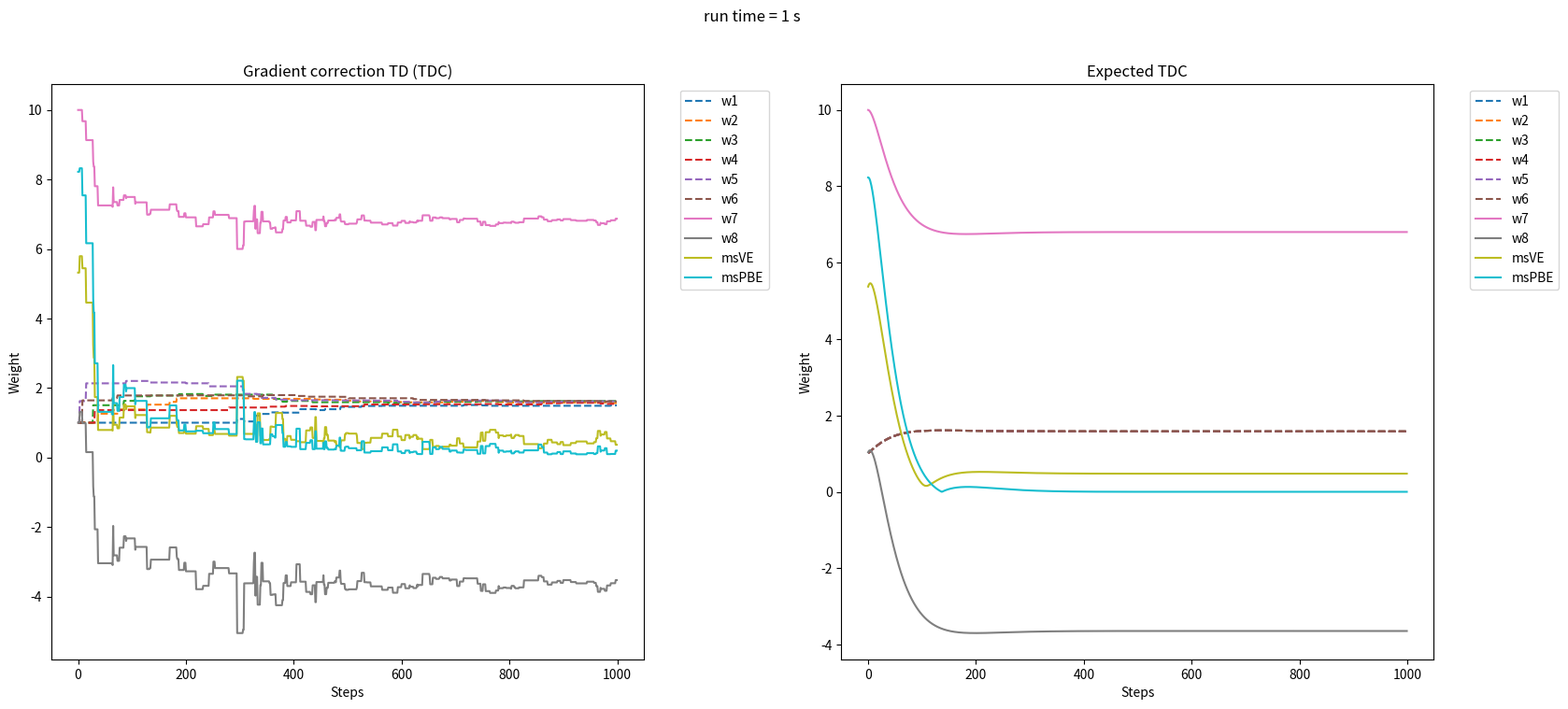

Generate this figure with matplotlib: (Note: this script raises an exception after producing the figure.)
"""Figure 11.1"""

import numpy as np
import time
import matplotlib.pyplot as plt
from tqdm import trange


class Baird:
    def __init__(self):
        # Process Parameters
        self.state = 0
        self.weight = []
        self.gradient_correction = []

        # Settings
        self.n_states = 7
        self.n_weights = 8
        self.states = np.arange(self.n_states)
        self.max_steps = 1000
        self.eps = 0.1
        self.step_size_a = 0.01
        self.step_size_b = 0.01
        self.discount = 0.99
        self.feature = np.zeros((self.n_states, self.n_weights))

        # Records
        self.weight_record = []
        self.ve_record = []
        self.pbe_record = []

    def reset(self):
        self.state = 0
        self.weight = np.asarray([1, 1, 1, 1, 1, 1, 10, 1], dtype=float)
        self.weight_record = []
        self.ve_record = []
        self.pbe_record = []
        self.gradient_correction = np.zeros(self.n_weights)
        for i, state in enumerate(self.states):
            if state in self.states[:-1]:
                self.feature[i, i] = 2
                self.feature[i, -1] = 1
            elif state == self.states[-1]:
                self.feature[i, i] = 1
                self.feature[i, -1] = 2

    def get_state_values(self, state):
        return np.dot(self.feature[state, :], self.weight)

    def update_weight(self, state, change):
        self.weight += np.dot(self.feature[state, :], change)

    def behavior_policy(self):
        if np.random.binomial(1, 1/self.n_states):
            self.state = self.states[-1]
        else:
            self.state = np.random.choice(self.states[:-1])
        return self.state

    def mean_square_ve(self):
        ve = np.sqrt(np.mean(np.power(np.dot(self.feature, self.weight), 2)))
        self.ve_record.append(ve)

    def mean_square_pbe(self):
        be = np.zeros(self.n_states)
        for state in self.states:
            value, next_value = self.get_state_values(state), self.get_state_values(self.states[-1])
            be[state] += 0 + self.discount * next_value - value
        state_distribution = np.asarray([1 / self.n_states] * self.n_states)
        state_distribution_mat = np.matrix(np.diag(state_distribution))
        projection = np.matrix(self.feature) * \
            np.linalg.pinv((self.feature.T * state_distribution_mat) * self.feature) * \
            np.matrix(self.feature.T) * state_distribution_mat
        be = np.dot(np.asarray(projection), be)
        self.pbe_record.append(np.sqrt(np.dot(np.power(be, 2), state_distribution)))

    def semi_gradient_off_policy_td(self):
        self.reset()
        for _ in trange(self.max_steps):
            state = self.state
            value = self.get_state_values(state)
            next_state = self.behavior_policy()
            next_value = self.get_state_values(next_state)
            if next_state == self.states[-1]:
                change = 1 / (1/self.n_states) * self.step_size_a * (0 + self.discount * next_value - value)
            else:
                change = 0
            self.update_weight(state, change)
            self.weight_record.append(self.weight.copy())

    def semi_gradient_dp(self):
        self.reset()
        for _ in trange(self.max_steps):
            change = []
            for state in self.states:
                expected_return = 0 + self.discount * self.get_state_values(self.states[-1])
                change.append(self.step_size_a * (expected_return - self.get_state_values(state)) / self.n_states)
            for i, state in enumerate(self.states):
                self.update_weight(state, change[i])
            self.weight_record.append(self.weight.copy())

    def gradient_correction_td(self):
        self.reset()
        for _ in trange(self.max_steps):
            state = self.state
            value = self.get_state_values(state)
            next_state = self.behavior_policy()
            next_value = self.get_state_values(next_state)
            if next_state == self.states[-1]:
                x = self.feature[state, :]
                next_x = self.feature[next_state, :]
                delta = 0 + self.discount * next_value - value
                rho = 1 / (1 / self.n_states)
                change = rho * self.step_size_a
                change *= delta * x - self.discount * next_x * np.dot(x, self.gradient_correction)
                self.gradient_correction += self.step_size_b * rho * (delta - np.dot(self.gradient_correction, x) * x)
            else:
                change = 0
            self.weight += np.asarray(change)
            self.weight_record.append(self.weight.copy())
            self.mean_square_ve()
            self.mean_square_pbe()

    def gradient_correction_td_expected(self):
        self.reset()
        update_weight = 1 / self.n_states
        for _ in trange(self.max_steps):
            changes = np.zeros(self.n_weights)
            changes_gc = np.zeros(self.n_weights)
            for state in self.states:
                x, next_x = self.feature[state, :], self.feature[-1, :]
                value, next_value = self.get_state_values(state), self.get_state_values(self.states[-1])
                delta = 0 + self.discount * next_value - value
                rho = 1 / (1 / self.n_states)
                change = rho * self.step_size_a
                change *= delta * x - self.discount * next_x * np.dot(x, self.gradient_correction)
                change_gc = self.step_size_b * rho * (delta - np.dot(self.gradient_correction, x) * x)
                changes += change
                changes_gc += change_gc
            self.weight += changes * update_weight / self.n_states
            self.gradient_correction += changes_gc * update_weight / self.n_states
            self.weight_record.append(self.weight.copy())
            self.mean_square_ve()
            self.mean_square_pbe()

    def figure_11_2(self):
        start_time = time.time()
        self.max_steps = 1000
        plt.figure(figsize=(12, 5))

        plt.subplot(1, 2, 1)
        self.semi_gradient_off_policy_td()
        record = np.asarray(self.weight_record)
        for i in range(8):
            plt.plot(record[:, i], label=f'w{i+1}')
        plt.xlabel('Steps')
        plt.ylabel('Weight')
        plt.title('Semi-gradient Off-policy TD')
        plt.legend()

        plt.subplot(1, 2, 2)
        self.semi_gradient_dp()
        record = np.asarray(self.weight_record)
        for i in range(8):
            plt.plot(record[:, i], label=f'w{i + 1}')
        plt.xlabel('Steps')
        plt.ylabel('Weight')
        plt.title('Semi-gradient DP')
        plt.legend()

        plt.suptitle(f'run time = {int(time.time() - start_time)} s')
        plt.savefig(f'images/figure 11.2.2.png')
        plt.close()

    def figure_11_5(self):
        start_time = time.time()
        self.max_steps = 1000
        self.step_size_a = 0.005
        self.step_size_b = 0.05
        plt.figure(figsize=(20, 8))

        for i in range(2):
            ax = plt.subplot(1, 2, i+1)
            if i == 0:
                self.gradient_correction_td()
                plt.title('Gradient correction TD (TDC)')
            else:
                self.gradient_correction_td_expected()
                plt.title('Expected TDC')
            record = np.asarray(self.weight_record)
            for j in range(6):
                plt.plot(record[:, j], '--', label=f'w{j + 1}')
            for j in range(6, 8):
                plt.plot(record[:, j], label=f'w{j + 1}')
            plt.plot(self.ve_record, label='msVE')
            plt.plot(self.pbe_record, label='msPBE')
            plt.xlabel('Steps')
            plt.ylabel('Weight')
            box = ax.get_position()
            ax.set_position([box.x0, box.y0, box.width * 0.9, box.height])
            plt.legend(bbox_to_anchor=(1.05, 1), loc='upper left')

        plt.suptitle(f'run time = {int(time.time() - start_time)} s')
        plt.savefig(f'images/figure 11.5.png')
        plt.close()


if __name__ == "__main__":
    a = Baird()
    a.figure_11_5()
